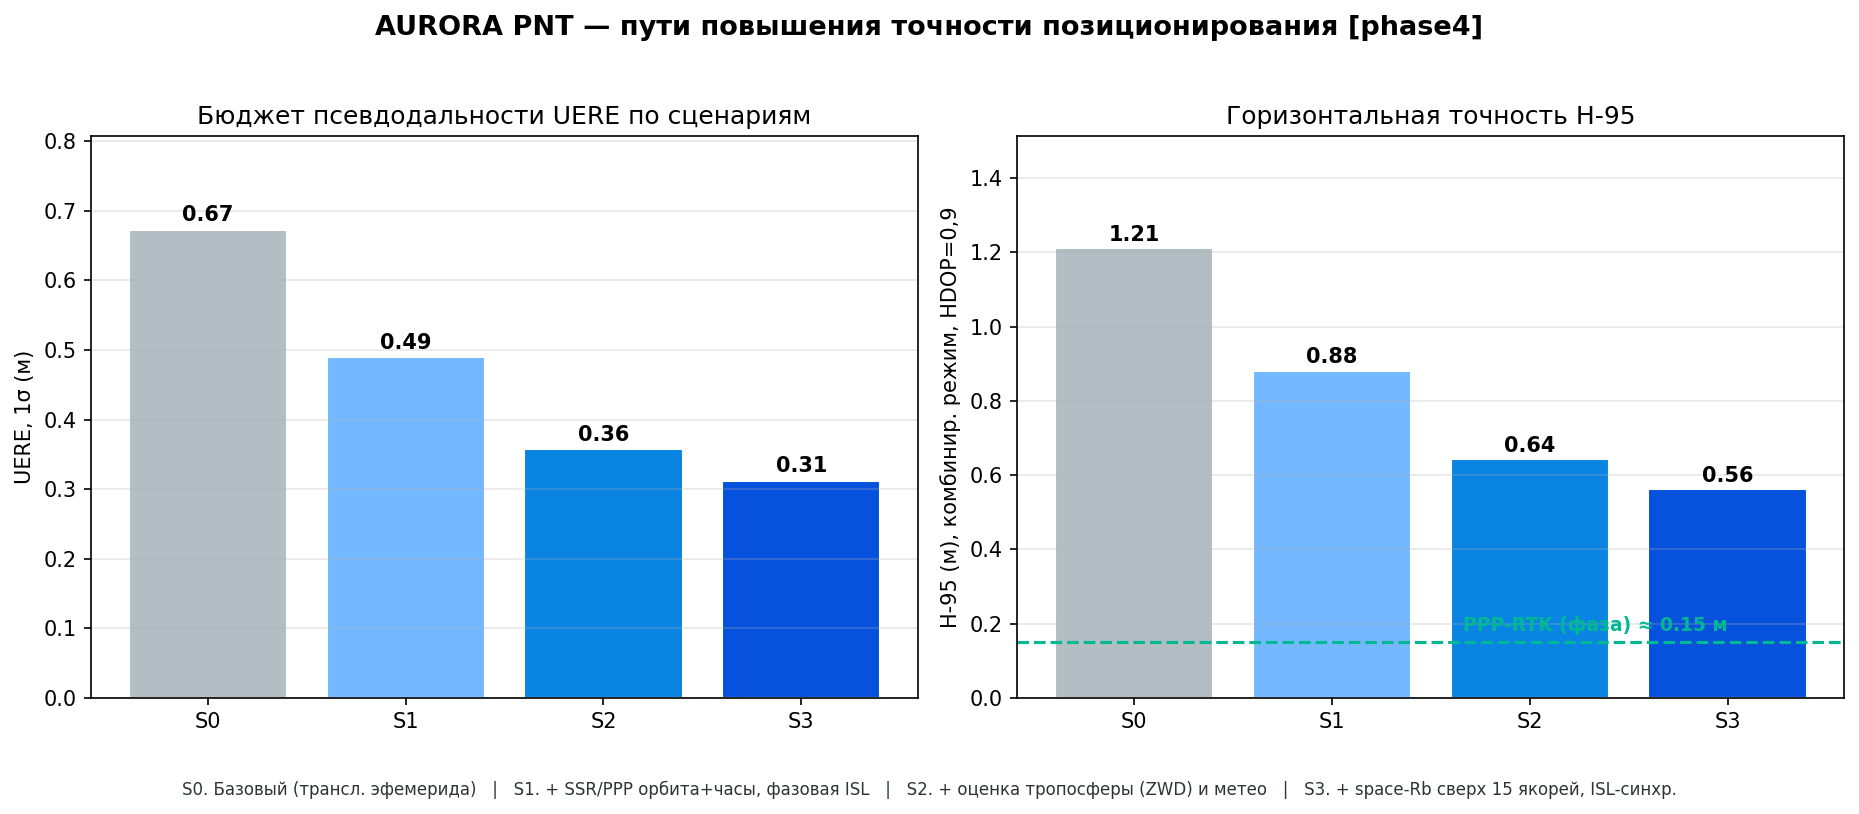

The table this chart was drawn from, first rows:
scenario, UERE_m, H95_m
S0. Базовый (трансл. эфемерида), 0.673, 1.211
S1. + SSR/PPP орбита+часы, фазовая ISL, 0.490, 0.882
S2. + оценка тропосферы (ZWD) и метео, 0.357, 0.643
S3. + space-Rb сверх 15 якорей, ISL-синх…, 0.312, 0.562
S4. PPP-RTK (фаза, после сходимости), -, 0.150
